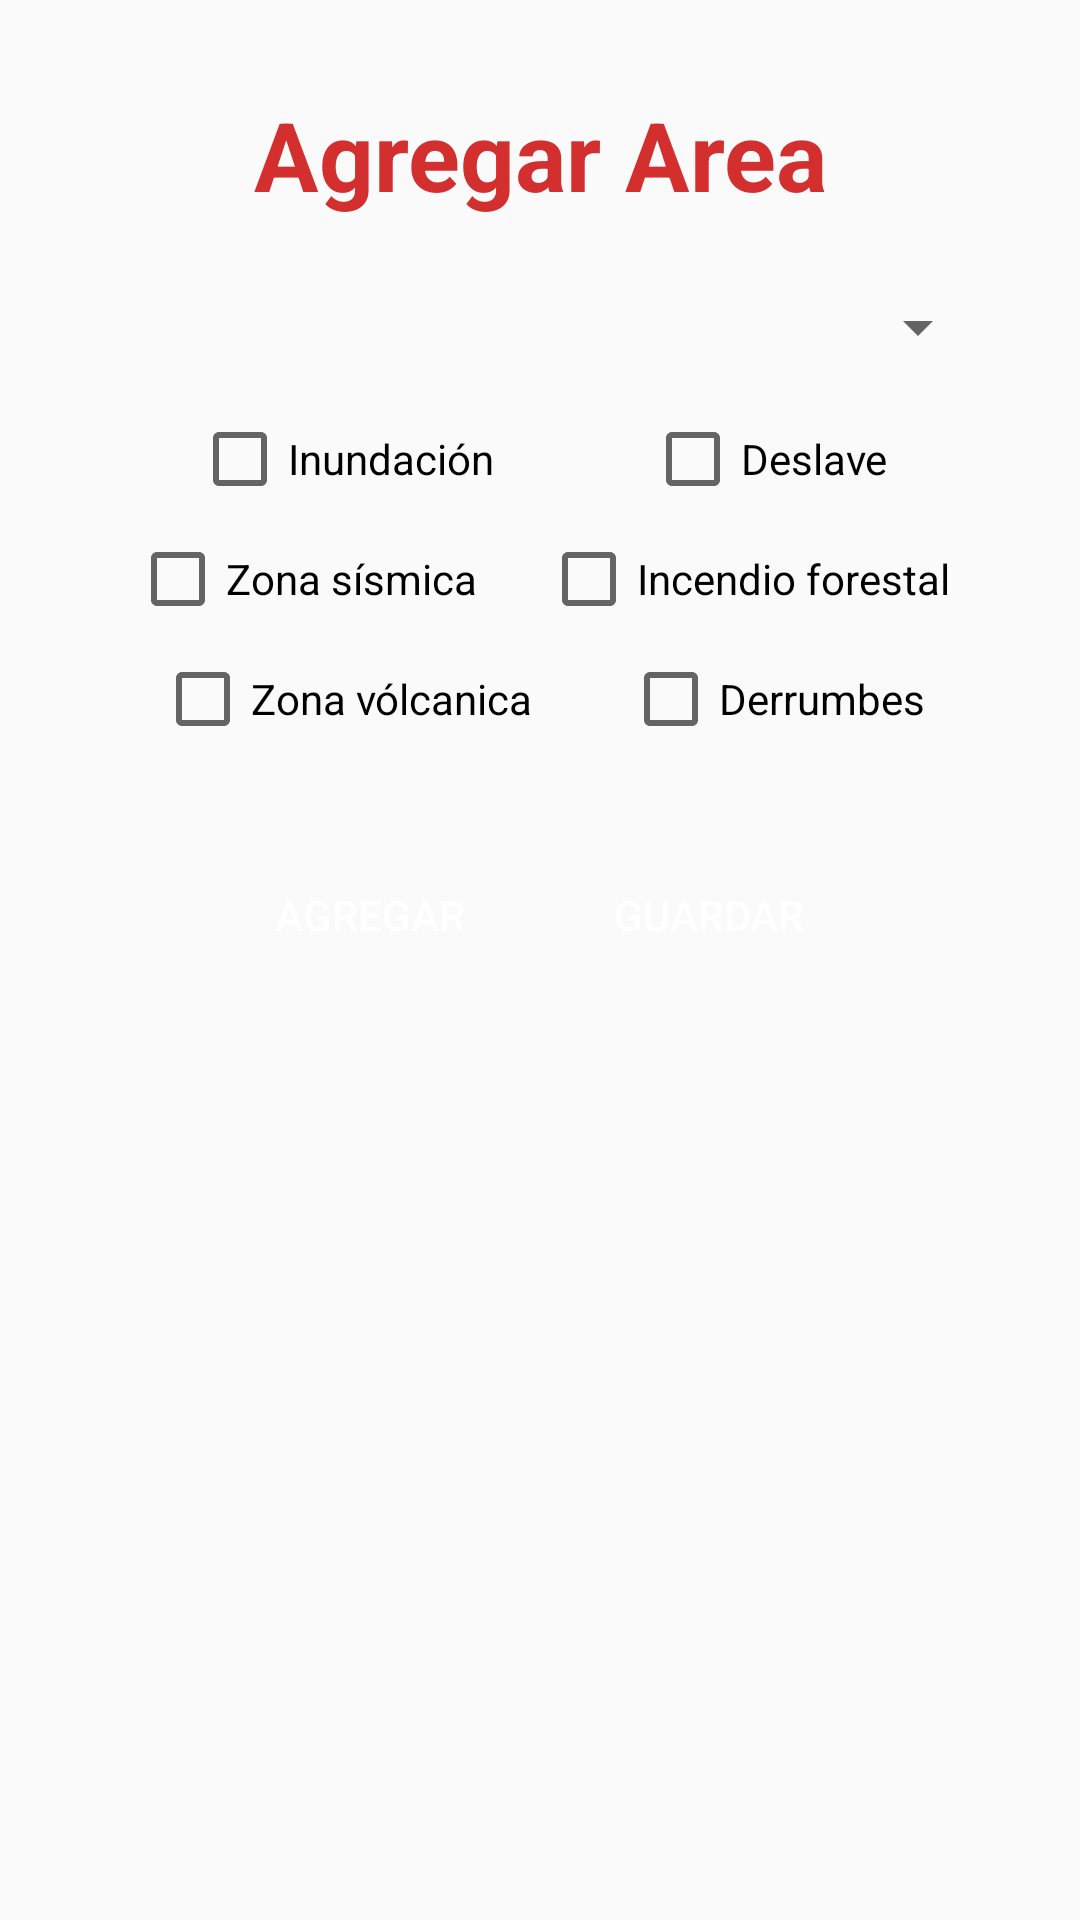

The Android layout XML behind this screen, and the referenced resources:
<!-- AndroidManifest.xml: application theme AppTheme -->
<!-- res/layout/activity_create_edit_area.xml -->
<?xml version="1.0" encoding="utf-8"?>
<ScrollView
    xmlns:android="http://schemas.android.com/apk/res/android"
    xmlns:app="http://schemas.android.com/apk/res-auto"
    xmlns:tools="http://schemas.android.com/tools"
    android:layout_width="match_parent"
    android:layout_height="match_parent">

    <androidx.constraintlayout.widget.ConstraintLayout
        android:layout_width="match_parent"
        android:layout_height="wrap_content"
        android:padding="30dp"
        tools:context=".ui.CreateEditAreaActivity">

        <TextView
            android:id="@+id/createA_title"
            style="@style/TextTitle"
            android:text="@string/add_area"
            app:layout_constraintEnd_toEndOf="parent"
            app:layout_constraintStart_toStartOf="parent"
            app:layout_constraintTop_toTopOf="parent" />

        <Spinner
            android:id="@+id/createA_igecem"
            android:layout_width="match_parent"
            android:layout_height="40dp"
            android:layout_marginTop="16dp"
            app:layout_constraintEnd_toEndOf="parent"
            app:layout_constraintStart_toStartOf="parent"
            app:layout_constraintTop_toBottomOf="@+id/createA_title" />

        <CheckBox
            android:id="@+id/area_inundacion"
            android:layout_width="wrap_content"
            android:layout_height="wrap_content"
            android:layout_marginTop="8dp"
            android:layout_marginEnd="8dp"
            android:text="@string/inundacion"
            app:layout_constraintEnd_toStartOf="@+id/area_deslave"
            app:layout_constraintStart_toStartOf="parent"
            app:layout_constraintTop_toBottomOf="@+id/createA_igecem" />

        <CheckBox
            android:id="@+id/area_deslave"
            android:layout_width="wrap_content"
            android:layout_height="wrap_content"
            android:layout_marginStart="8dp"
            android:layout_marginTop="8dp"
            android:text="@string/deslave"
            app:layout_constraintEnd_toEndOf="parent"
            app:layout_constraintStart_toEndOf="@+id/area_inundacion"
            app:layout_constraintTop_toBottomOf="@+id/createA_igecem" />

        <CheckBox
            android:id="@+id/area_sismica"
            android:layout_width="wrap_content"
            android:layout_height="wrap_content"
            android:layout_marginTop="8dp"
            android:text="@string/sismica"
            app:layout_constraintEnd_toStartOf="@+id/area_incendio"
            app:layout_constraintStart_toStartOf="parent"
            app:layout_constraintTop_toBottomOf="@+id/area_inundacion" />

        <CheckBox
            android:id="@+id/area_incendio"
            android:layout_width="wrap_content"
            android:layout_height="wrap_content"
            android:layout_marginStart="8dp"
            android:layout_marginTop="8dp"
            android:text="@string/incendio"
            app:layout_constraintEnd_toEndOf="parent"
            app:layout_constraintStart_toEndOf="@+id/area_sismica"
            app:layout_constraintTop_toBottomOf="@+id/area_deslave" />

        <CheckBox
            android:id="@+id/area_volcanica"
            android:layout_width="wrap_content"
            android:layout_height="wrap_content"
            android:layout_marginTop="8dp"
            android:text="@string/volcanica"
            app:layout_constraintEnd_toStartOf="@+id/area_derrumbes"
            app:layout_constraintStart_toStartOf="parent"
            app:layout_constraintTop_toBottomOf="@+id/area_sismica" />

        <CheckBox
            android:id="@+id/area_derrumbes"
            android:layout_width="wrap_content"
            android:layout_height="wrap_content"
            android:layout_marginStart="8dp"
            android:layout_marginTop="8dp"
            android:text="@string/derrumbes"
            app:layout_constraintEnd_toEndOf="parent"
            app:layout_constraintStart_toEndOf="@+id/area_volcanica"
            app:layout_constraintTop_toBottomOf="@+id/area_incendio" />

        <LinearLayout
            android:layout_width="match_parent"
            android:layout_height="wrap_content"
            android:layout_marginTop="32dp"
            android:orientation="horizontal"
            android:gravity="center"
            app:layout_constraintEnd_toEndOf="parent"
            app:layout_constraintStart_toStartOf="parent"
            app:layout_constraintTop_toBottomOf="@+id/area_derrumbes">

            <Button
                android:id="@+id/createA_add"
                style="@style/ButtonPrimary"
                android:text="@string/add"/>

            <Button
                android:id="@+id/createA_save"
                style="@style/ButtonPrimary"
                android:text="@string/save"/>

        </LinearLayout>

    </androidx.constraintlayout.widget.ConstraintLayout>

</ScrollView>
<!-- resources referenced by this layout -->
<resources>
  <string name="add">Agregar</string>
  <string name="add_area">Agregar Area</string>
  <string name="derrumbes">Derrumbes</string>
  <string name="deslave">Deslave</string>
  <string name="incendio">Incendio forestal</string>
  <string name="inundacion">Inundación</string>
  <string name="save">Guardar</string>
  <string name="sismica">Zona sísmica</string>
  <string name="volcanica">Zona vólcanica</string>
  <style name="ButtonPrimary">
          <item name="android:layout_width">wrap_content</item>
          <item name="android:layout_height">wrap_content</item>
          <item name="android:paddingLeft">25dp</item>
          <item name="android:paddingRight">25dp</item>
          <item name="android:background">@drawable/button_primary</item>
          <item name="android:textColor">@color/colorWhite</item>
      </style>
  <style name="TextTitle">
          <item name="android:layout_width">wrap_content</item>
          <item name="android:layout_height">wrap_content</item>
          <item name="android:gravity">center</item>
          <item name="android:textStyle">bold</item>
          <item name="android:textSize">32sp</item>
          <item name="android:textColor">@color/colorPrimaryDark</item>
      </style>
  <style name="AppTheme" parent="Theme.AppCompat.Light.DarkActionBar">
          
          <item name="colorPrimary">@color/colorPrimary</item>
          <item name="colorPrimaryDark">@color/colorPrimaryDark</item>
          <item name="colorAccent">@color/colorAccent</item>
      </style>
  <color name="colorWhite">#FFFFFF</color>
  <color name="colorPrimaryDark">#D32F2F</color>
  <color name="colorPrimary">#F44336</color>
  <color name="colorAccent">#795548</color>
</resources>
